Dataset: images (GitHub, Maria-120904/Lane-Detection). Classes: intersection, left curve, no visible path, right curve, straight.

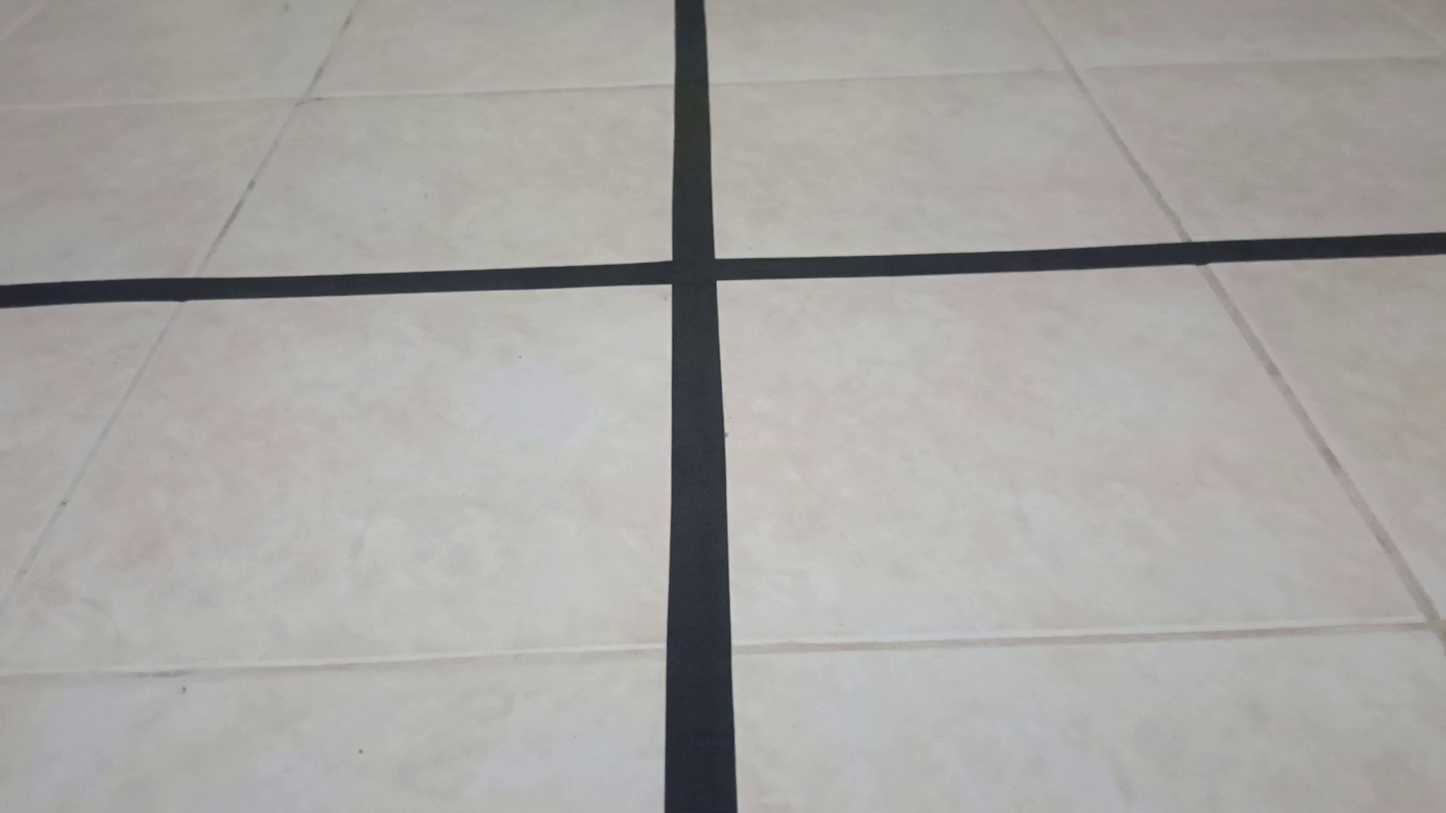
Label: intersection

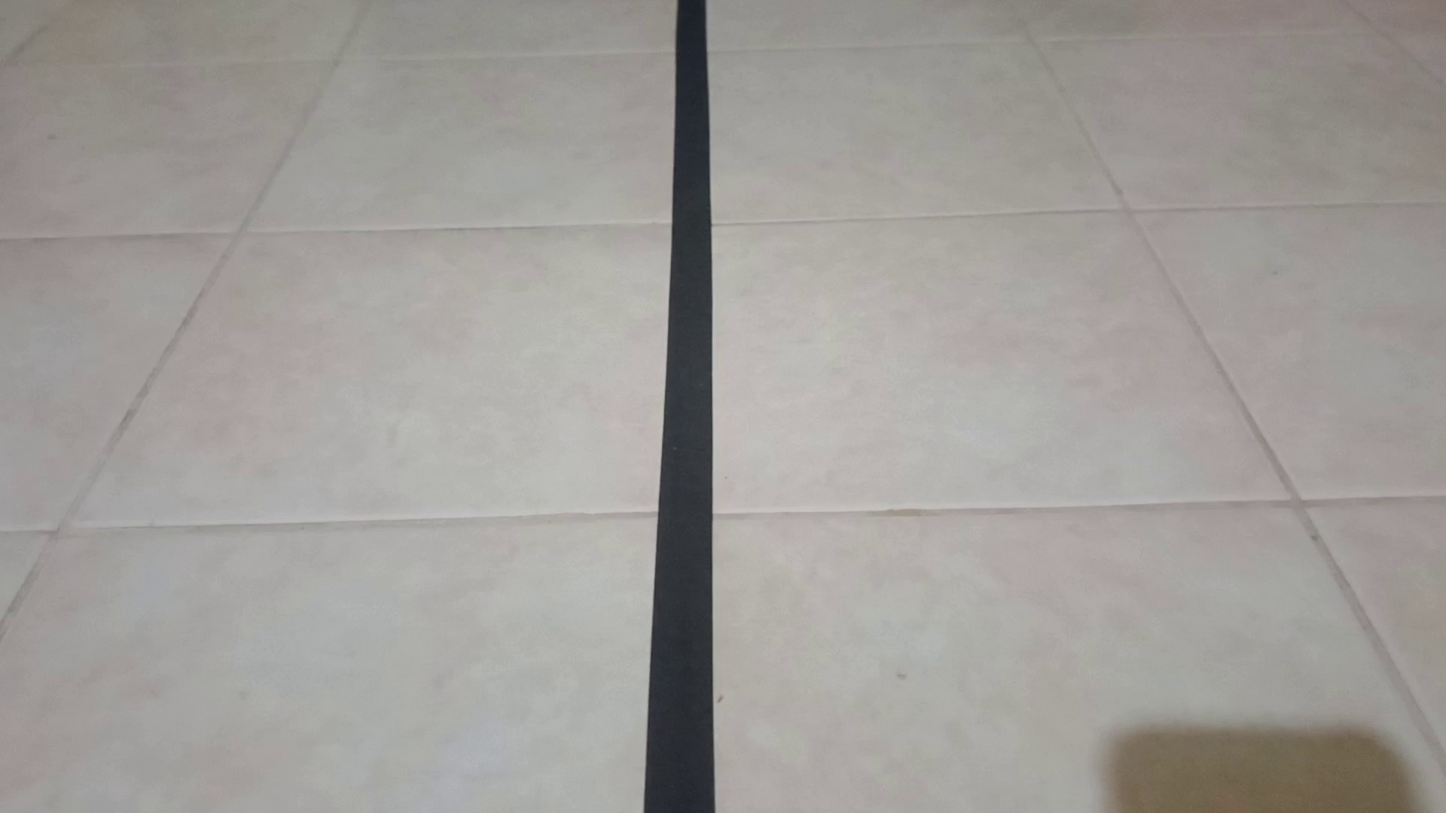
Label: straight

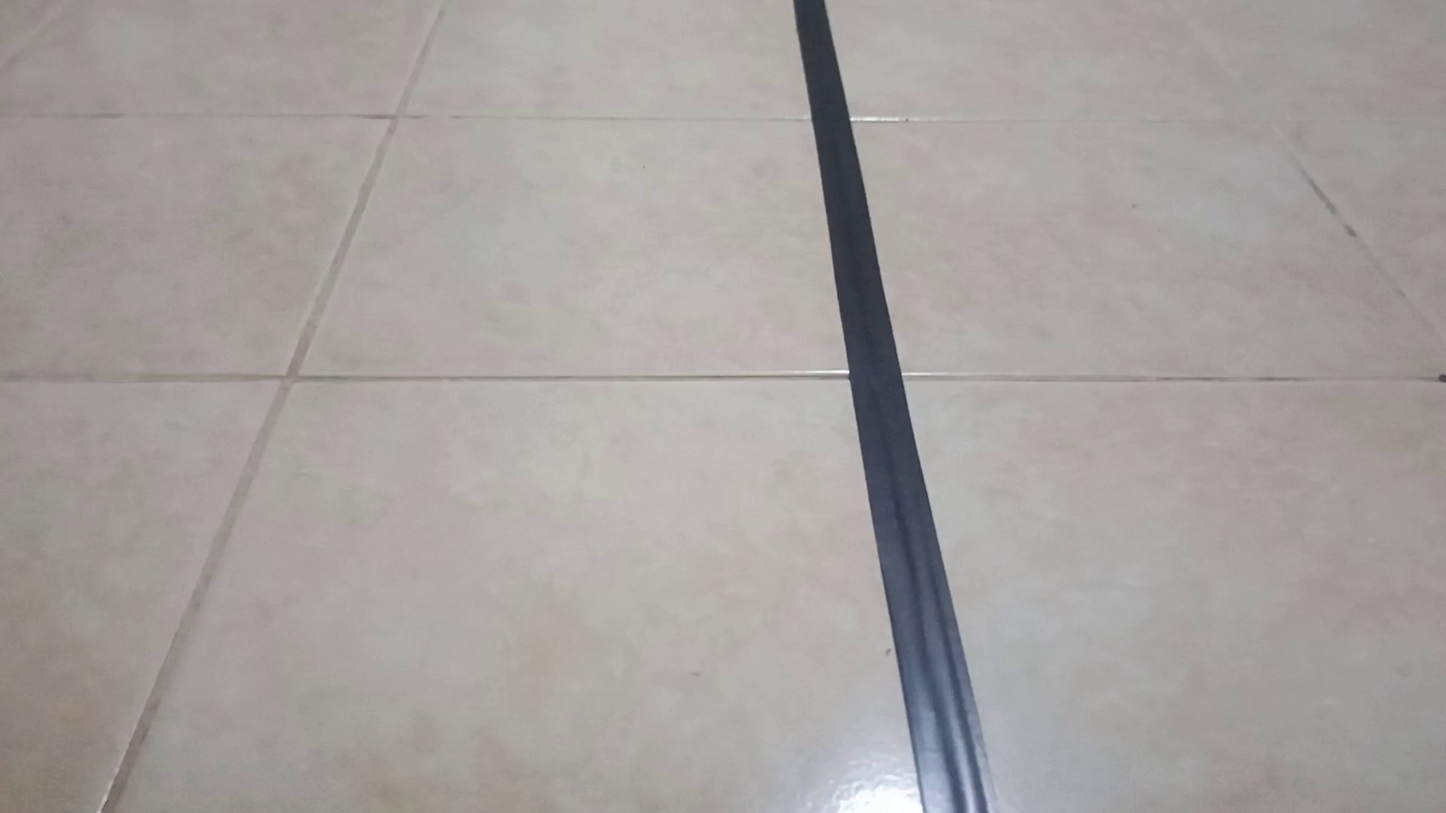
Label: straight

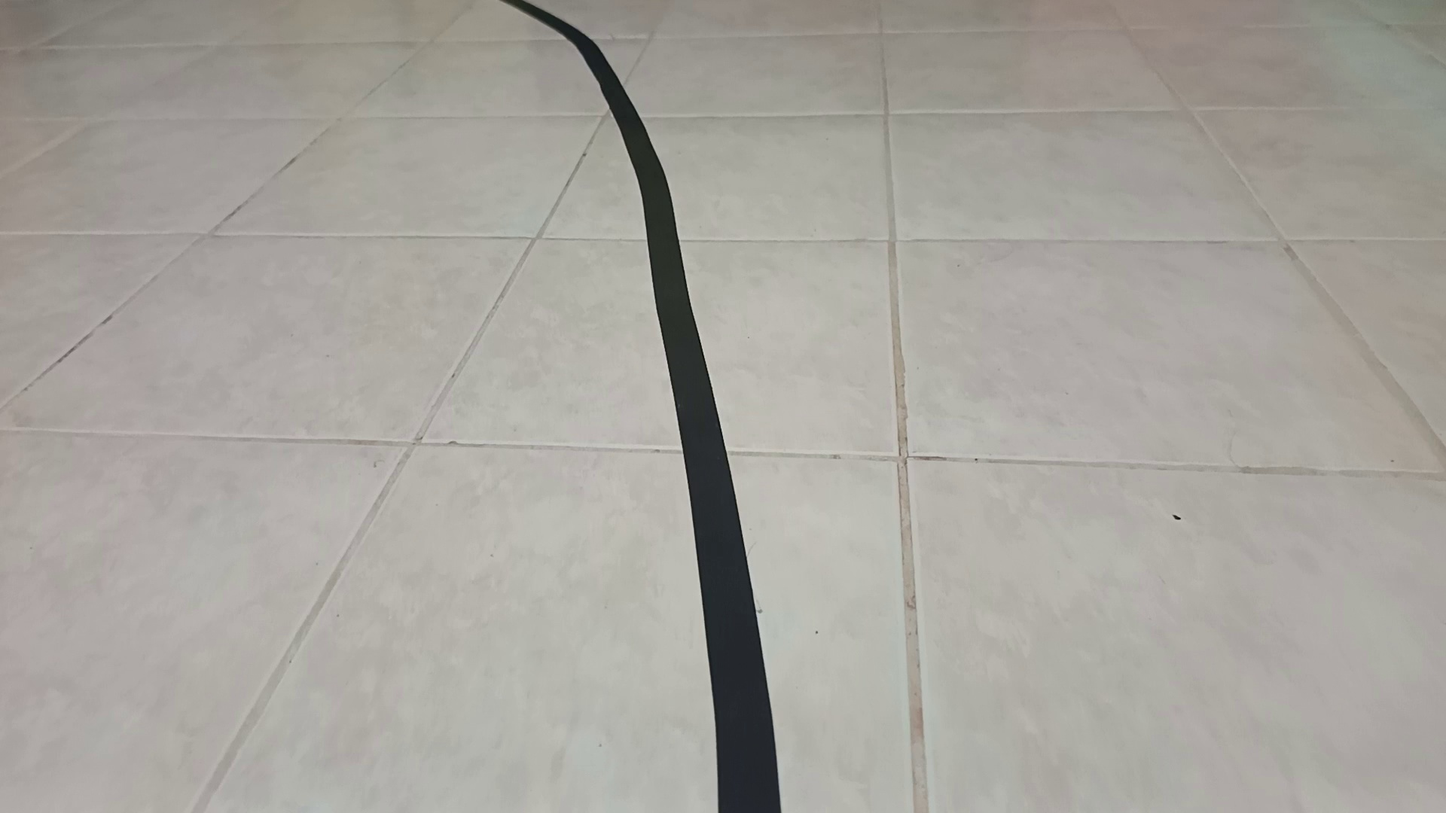
Label: left curve

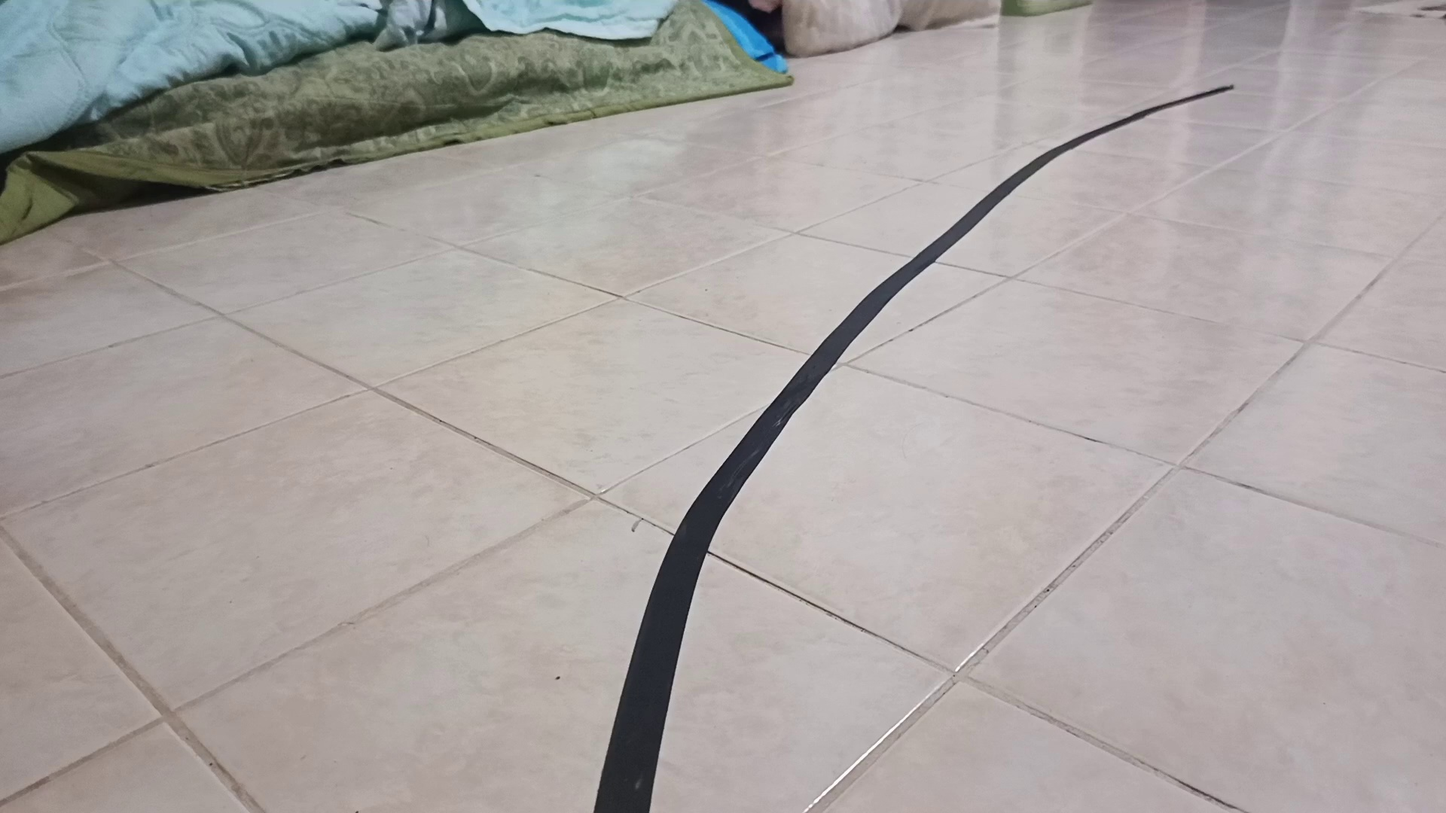
Label: right curve

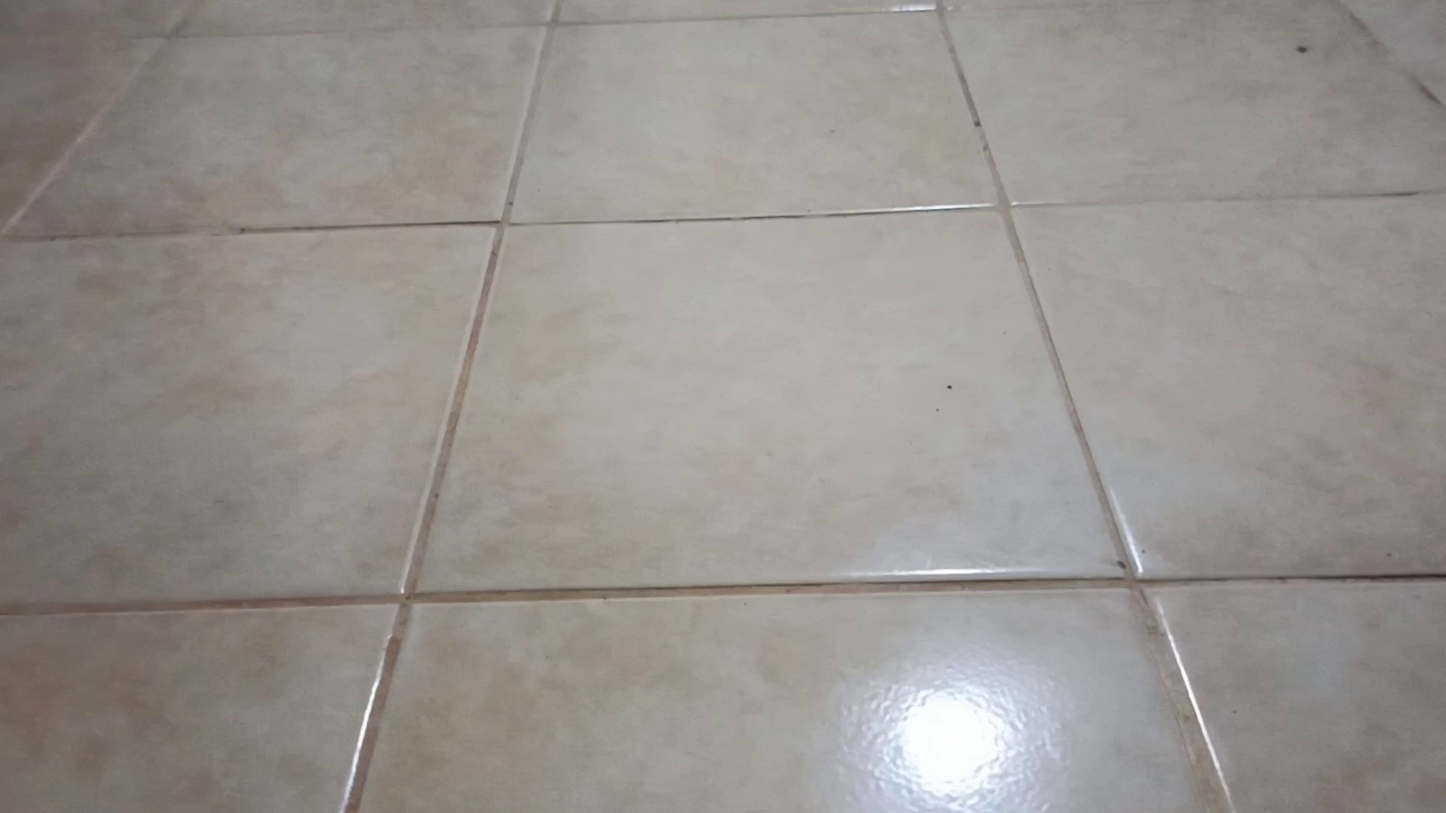
Label: no visible path
